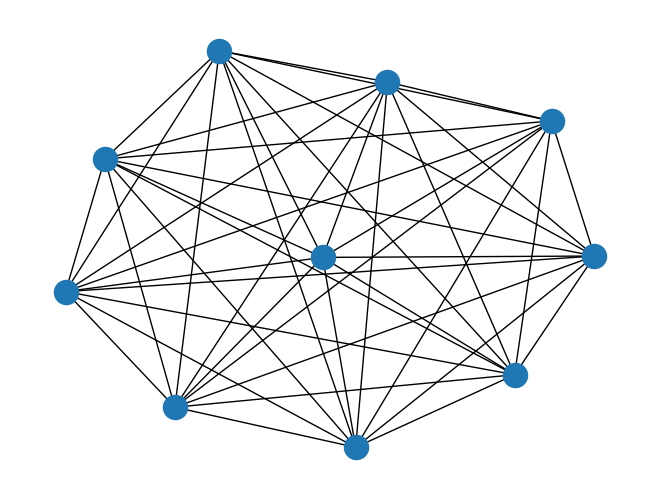

Source code (Python):
import networkx as nx
import matplotlib.pyplot as plt

g = nx.complete_graph(10)

nx.draw(g)
plt.show()
